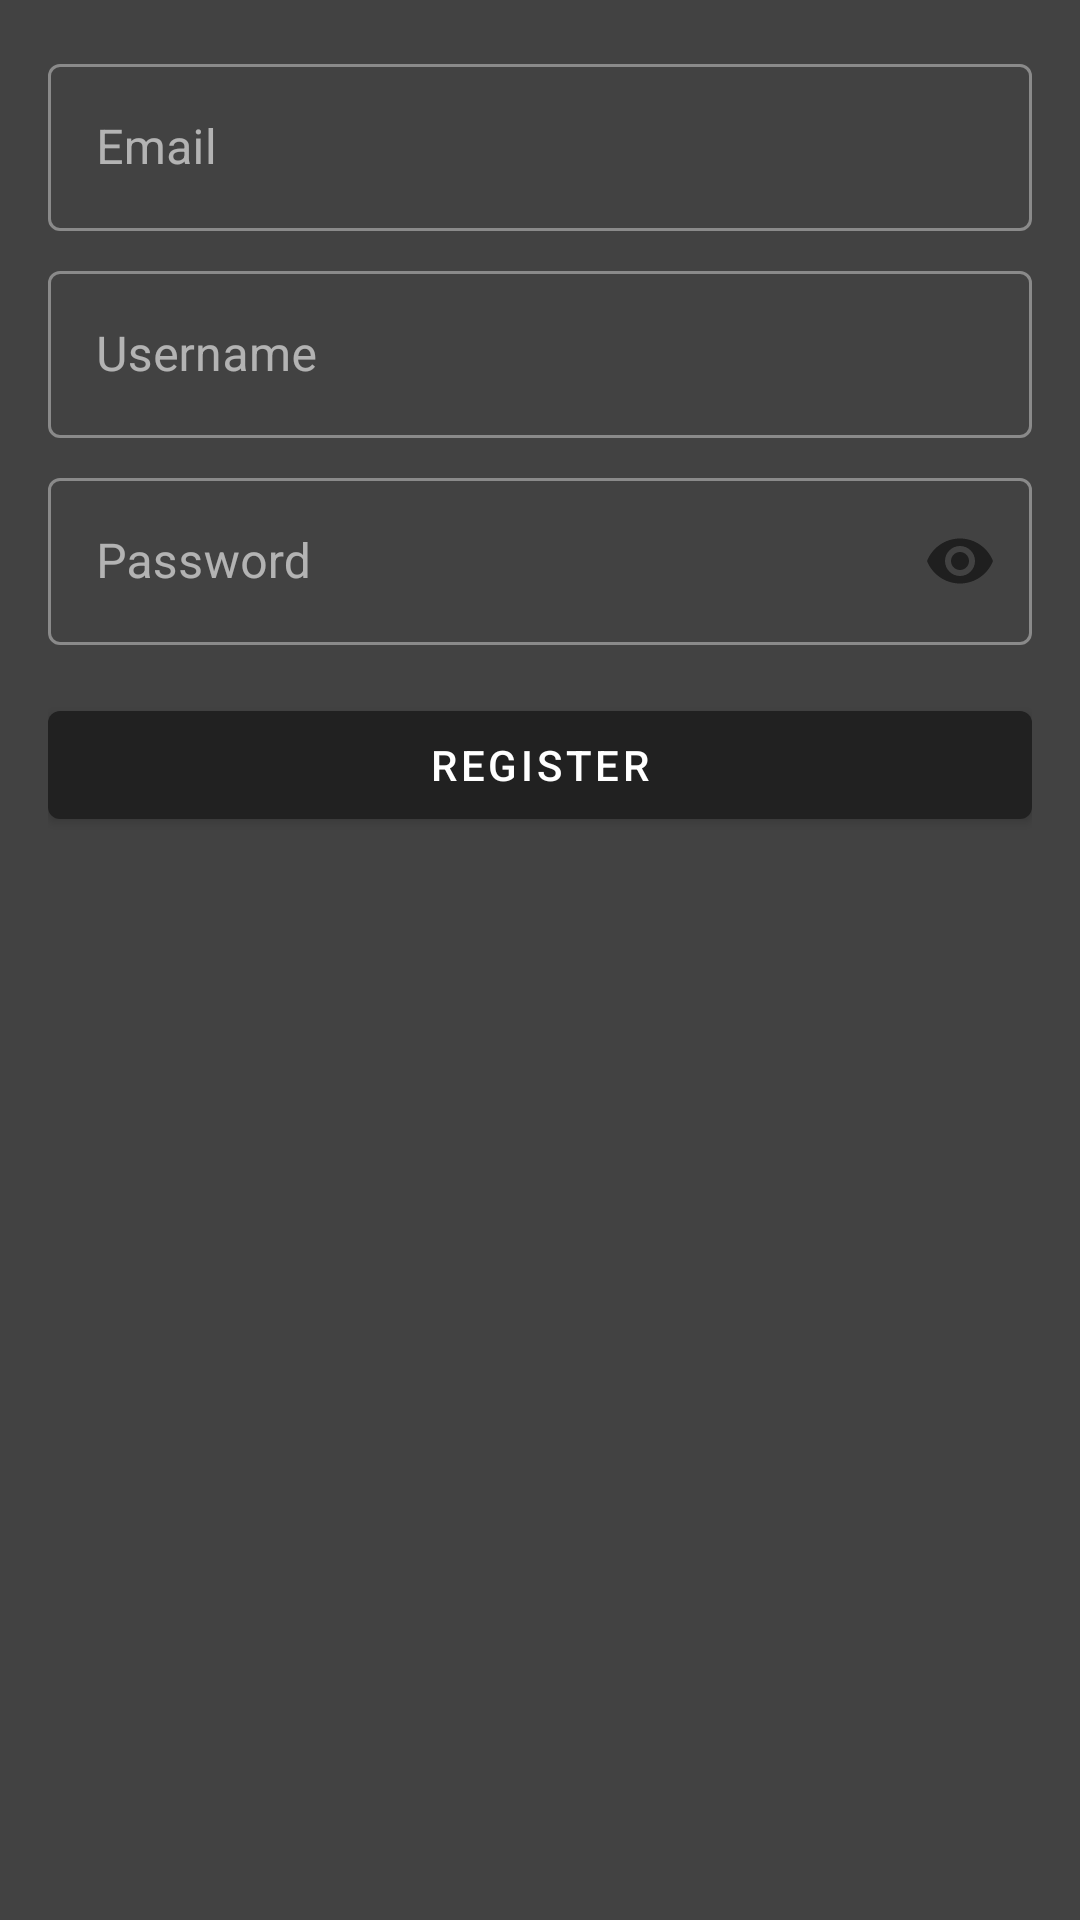

This screen was rendered from an Android layout file. Write that file and the resources it references.
<!-- AndroidManifest.xml: application theme Theme.MyCoin -->
<!-- res/layout/activity_register.xml -->
<?xml version="1.0" encoding="utf-8"?>
<androidx.constraintlayout.widget.ConstraintLayout xmlns:android="http://schemas.android.com/apk/res/android"
    xmlns:app="http://schemas.android.com/apk/res-auto"
    xmlns:tools="http://schemas.android.com/tools"
    android:layout_width="match_parent"
    android:layout_height="match_parent"
    android:padding="16dp"
    tools:context=".ui.register.RegisterActivity">

    <com.google.android.material.textfield.TextInputLayout
        android:id="@+id/til_email"
        style="@style/Widget.MaterialComponents.TextInputLayout.OutlinedBox"
        android:layout_width="match_parent"
        android:layout_height="wrap_content"
        android:hint="@string/text_hint_email"
        app:layout_constraintLeft_toLeftOf="parent"
        app:layout_constraintRight_toRightOf="parent"
        app:layout_constraintTop_toTopOf="parent">

        <com.google.android.material.textfield.TextInputEditText
            android:id="@+id/et_email"
            android:layout_width="match_parent"
            android:layout_height="wrap_content"
            android:inputType="textEmailAddress"
            android:maxLines="1" />

    </com.google.android.material.textfield.TextInputLayout>

    <com.google.android.material.textfield.TextInputLayout
        android:id="@+id/til_username"
        style="@style/Widget.MaterialComponents.TextInputLayout.OutlinedBox"
        android:layout_width="match_parent"
        android:layout_height="wrap_content"
        android:layout_marginTop="8dp"
        android:hint="@string/text_hint_username"
        app:layout_constraintLeft_toLeftOf="parent"
        app:layout_constraintRight_toRightOf="parent"
        app:layout_constraintTop_toBottomOf="@+id/til_email">

        <com.google.android.material.textfield.TextInputEditText
            android:id="@+id/et_username"
            android:layout_width="match_parent"
            android:layout_height="wrap_content"
            android:maxLines="1" />

    </com.google.android.material.textfield.TextInputLayout>

    <com.google.android.material.textfield.TextInputLayout
        android:id="@+id/til_password"
        style="@style/Widget.MaterialComponents.TextInputLayout.OutlinedBox"
        android:layout_width="match_parent"
        android:layout_height="wrap_content"
        android:layout_marginTop="8dp"
        android:hint="@string/text_hint_password"
        app:layout_constraintLeft_toLeftOf="parent"
        app:layout_constraintRight_toRightOf="parent"
        app:layout_constraintTop_toBottomOf="@+id/til_username"
        app:passwordToggleEnabled="true">

        <com.google.android.material.textfield.TextInputEditText
            android:id="@+id/et_password"
            android:layout_width="match_parent"
            android:layout_height="wrap_content"
            android:inputType="textPassword" />

    </com.google.android.material.textfield.TextInputLayout>

    <ProgressBar
        android:id="@+id/pb_loading"
        android:layout_width="wrap_content"
        android:layout_height="wrap_content"
        android:visibility="gone"
        tools:visibility="visible"
        android:layout_marginTop="16dp"
        app:layout_constraintLeft_toLeftOf="parent"
        app:layout_constraintRight_toRightOf="parent"
        app:layout_constraintTop_toBottomOf="@+id/til_password" />

    <Button
        android:id="@+id/btn_register"
        android:layout_width="match_parent"
        android:layout_height="wrap_content"
        android:layout_marginTop="16dp"
        android:text="@string/text_btn_register"
        app:layout_constraintLeft_toLeftOf="parent"
        app:layout_constraintRight_toRightOf="parent"
        app:layout_constraintTop_toBottomOf="@+id/pb_loading" />

</androidx.constraintlayout.widget.ConstraintLayout>
<!-- resources referenced by this layout -->
<resources>
  <string name="text_btn_register">Register</string>
  <string name="text_hint_email">Email</string>
  <string name="text_hint_password">Password</string>
  <string name="text_hint_username">Username</string>
  <style name="Theme.MyCoin" parent="Theme.MaterialComponents.DayNight.DarkActionBar">
          
          <item name="colorPrimary">@color/primary_color</item>
          <item name="colorPrimaryVariant">@color/primary_variant_color</item>
          <item name="colorOnPrimary">@color/on_primary_color</item>
          
          <item name="colorSecondary">@color/secondary_color</item>
          <item name="colorSecondaryVariant">@color/secondary_variant_color</item>
          <item name="colorOnSecondary">@color/on_secondary_color</item>
          
          <item name="android:statusBarColor" tools:targetApi="l">?attr/colorPrimaryVariant</item>
          
          <item name="colorError">@color/error_color</item>
          <item name="colorOnError">@color/on_error_color</item>
  
          <item name="android:colorBackground">@color/background_color</item>
          <item name="colorOnBackground">@color/on_background_color</item>
  
          <item name="colorSurface">@color/surface_color</item>
          <item name="colorOnSurface">@color/on_surface_color</item>
  
          <item name="android:textColorPrimary">@color/text_color_primary</item>
          <item name="android:textColorSecondary">@color/text_color_secondary</item>
          <item name="android:textColorTertiary">@color/text_color_disabled</item>
          <item name="materialAlertDialogTheme">@style/AlertDialogTheme</item>
  
      </style>
  <color name="primary_color">@color/grey_900</color>
  <color name="primary_variant_color">@color/black</color>
  <color name="on_primary_color">@color/white</color>
  <color name="secondary_color">@color/orange_600</color>
  <color name="secondary_variant_color">@color/orange_800</color>
  <color name="on_secondary_color">@color/black</color>
  <color name="error_color">@color/red_900</color>
  <color name="on_error_color">@color/white</color>
  <color name="background_color">@color/grey_800</color>
  <color name="on_background_color">@color/white</color>
  <color name="surface_color">@color/grey_800</color>
  <color name="on_surface_color">@color/white</color>
  <color name="text_color_primary">@color/white</color>
  <color name="text_color_secondary">@color/white_alpha_60</color>
  <color name="text_color_disabled">@color/white_alpha_35</color>
  <style name="AlertDialogTheme" parent="ThemeOverlay.MaterialComponents.Dialog.Alert">
          <item name="buttonBarNegativeButtonStyle">@style/NegativeButtonStyle</item>
          <item name="buttonBarPositiveButtonStyle">@style/PositiveButtonStyle</item>
      </style>
  <color name="grey_900">#212121</color>
  <color name="black">#000000</color>
  <color name="white">#FFFFFF</color>
  <color name="orange_600">#FB8C00</color>
  <color name="orange_800">#EF6C00</color>
  <color name="red_900">#B71C1C</color>
  <color name="grey_800">#424242</color>
  <color name="white_alpha_60">#99FFFFFF</color>
  <color name="white_alpha_35">#59FFFFFF</color>
  <style name="NegativeButtonStyle" parent="Widget.MaterialComponents.Button.TextButton.Dialog">
          <item name="android:textColor">@color/secondary_color</item>
      </style>
  <style name="PositiveButtonStyle" parent="Widget.MaterialComponents.Button.TextButton.Dialog">
          <item name="android:textColor">@color/secondary_color</item>
      </style>
</resources>
